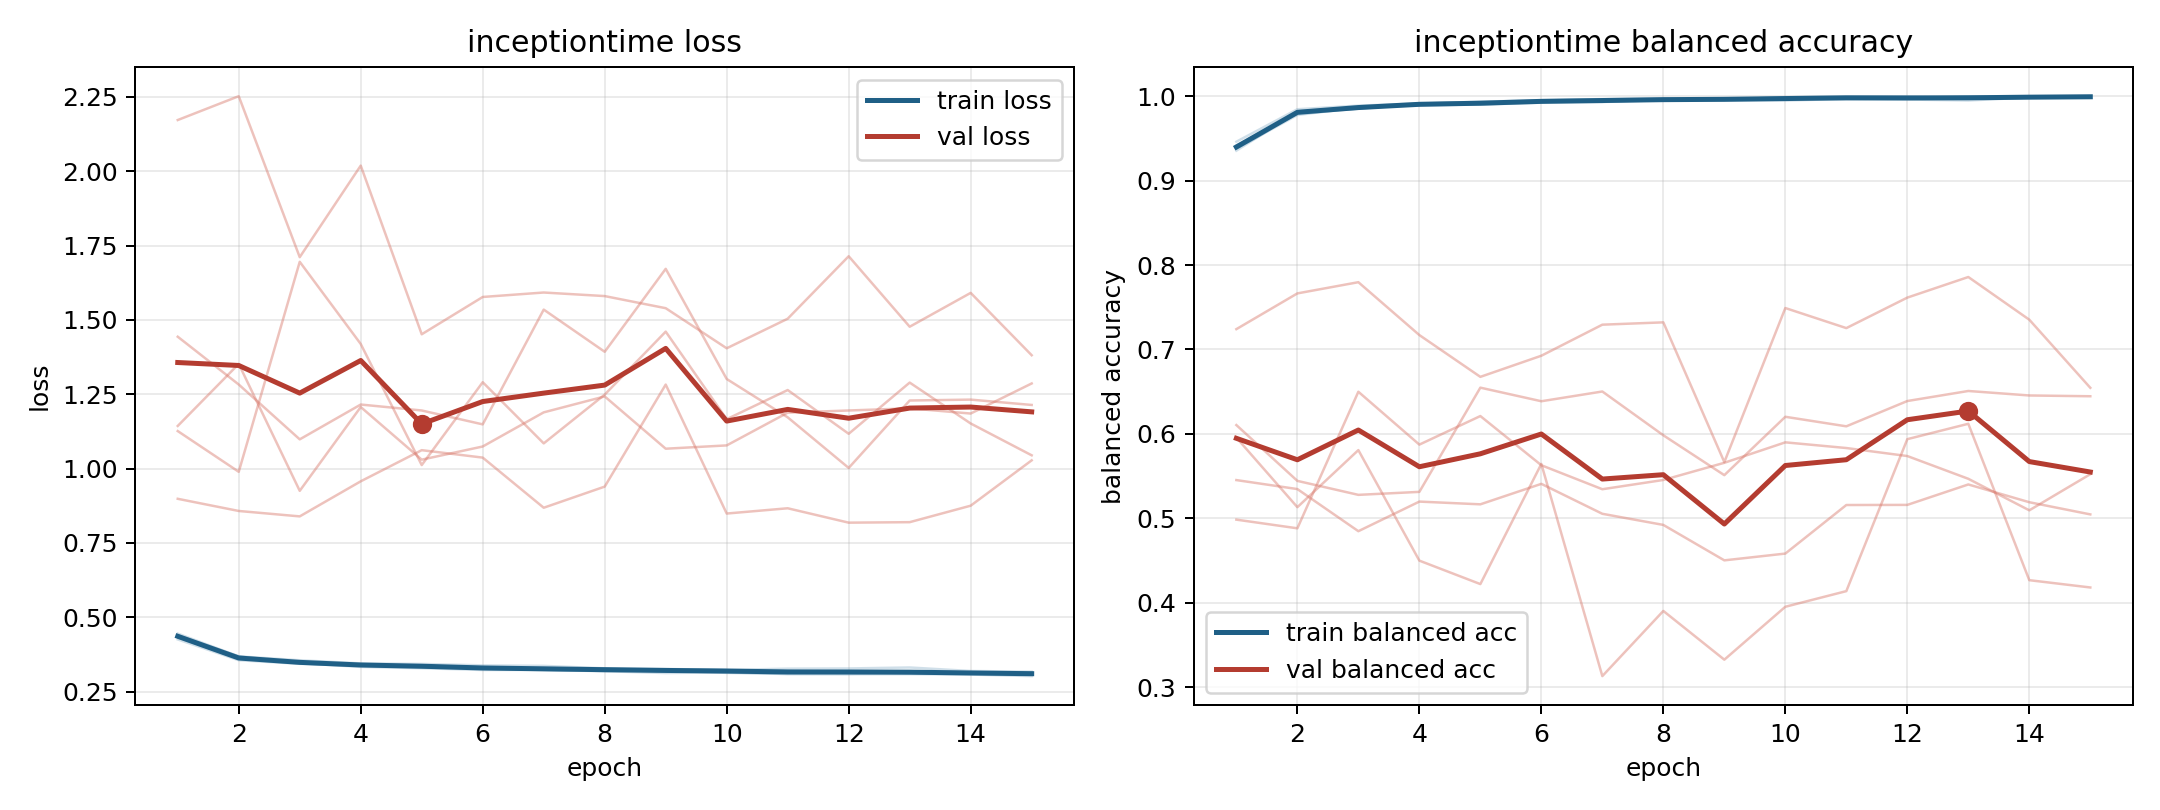

Data behind this chart, as committed beside it:
model, fold, epoch, train_loss, train_balanced_accuracy, val_loss, val_balanced_accuracy
inceptiontime, 1, 1, 0.4338, 0.9415, 1.126, 0.6105
inceptiontime, 1, 2, 0.3601, 0.9788, 0.9893, 0.5444
inceptiontime, 1, 3, 0.3457, 0.9853, 1.695, 0.5279
inceptiontime, 1, 4, 0.3332, 0.9912, 1.419, 0.5314
inceptiontime, 1, 5, 0.3288, 0.9929, 1.012, 0.6548
inceptiontime, 1, 6, 0.3228, 0.9937, 1.291, 0.6387
inceptiontime, 1, 7, 0.323, 0.993, 1.085, 0.6503
inceptiontime, 1, 8, 0.3186, 0.9952, 1.249, 0.5984
inceptiontime, 1, 9, 0.3126, 0.9975, 1.461, 0.5512
inceptiontime, 1, 10, 0.3148, 0.9972, 1.166, 0.6203
inceptiontime, 1, 11, 0.3094, 0.9985, 1.264, 0.609
inceptiontime, 1, 12, 0.3084, 0.9986, 1.117, 0.639
inceptiontime, 1, 13, 0.3086, 0.9983, 1.289, 0.6509
inceptiontime, 1, 14, 0.3075, 0.9988, 1.152, 0.6456
inceptiontime, 1, 15, 0.3022, 0.9999, 1.045, 0.6446
inceptiontime, 2, 1, 0.4451, 0.9354, 1.144, 0.4985
inceptiontime, 2, 2, 0.3687, 0.9813, 1.352, 0.4883
inceptiontime, 2, 3, 0.3555, 0.985, 0.9253, 0.65
inceptiontime, 2, 4, 0.345, 0.9905, 1.207, 0.5874
inceptiontime, 2, 5, 0.3431, 0.9899, 1.03, 0.6212
inceptiontime, 2, 6, 0.3383, 0.9923, 1.074, 0.5629
inceptiontime, 2, 7, 0.3366, 0.9931, 1.189, 0.5345
inceptiontime, 2, 8, 0.3284, 0.9962, 1.243, 0.5455
inceptiontime, 2, 9, 0.3263, 0.9968, 1.067, 0.5658
inceptiontime, 2, 10, 0.3228, 0.998, 1.078, 0.5901
inceptiontime, 2, 11, 0.3273, 0.9965, 1.188, 0.5833
inceptiontime, 2, 12, 0.328, 0.996, 1.195, 0.5738
inceptiontime, 2, 13, 0.3312, 0.9948, 1.203, 0.5469
inceptiontime, 2, 14, 0.3194, 0.9984, 1.185, 0.5096
inceptiontime, 2, 15, 0.317, 0.9989, 1.286, 0.5524
inceptiontime, 3, 1, 0.4256, 0.946, 2.172, 0.5454
inceptiontime, 3, 2, 0.3556, 0.9845, 2.252, 0.5347
inceptiontime, 3, 3, 0.3436, 0.9887, 1.711, 0.4848
inceptiontime, 3, 4, 0.3374, 0.9912, 2.019, 0.5199
inceptiontime, 3, 5, 0.3315, 0.9935, 1.452, 0.5167
inceptiontime, 3, 6, 0.3264, 0.9951, 1.577, 0.5409
inceptiontime, 3, 7, 0.3228, 0.9965, 1.592, 0.5055
inceptiontime, 3, 8, 0.3193, 0.9972, 1.58, 0.4923
inceptiontime, 3, 9, 0.3208, 0.9959, 1.54, 0.4503
inceptiontime, 3, 10, 0.3131, 0.9987, 1.405, 0.4583
inceptiontime, 3, 11, 0.3093, 0.9994, 1.504, 0.5158
inceptiontime, 3, 12, 0.3096, 0.9994, 1.714, 0.516
inceptiontime, 3, 13, 0.3136, 0.998, 1.477, 0.5402
inceptiontime, 3, 14, 0.3105, 0.999, 1.591, 0.5192
inceptiontime, 3, 15, 0.3077, 0.9995, 1.381, 0.5047
inceptiontime, 4, 1, 0.4369, 0.9381, 0.8985, 0.7241
inceptiontime, 4, 2, 0.3627, 0.982, 0.8576, 0.7664
inceptiontime, 4, 3, 0.3504, 0.9867, 0.8393, 0.7797
inceptiontime, 4, 4, 0.3408, 0.9896, 0.9573, 0.7171
inceptiontime, 4, 5, 0.3374, 0.9916, 1.062, 0.6676
inceptiontime, 4, 6, 0.3294, 0.9948, 1.037, 0.6926
inceptiontime, 4, 7, 0.3265, 0.996, 0.8684, 0.7294
inceptiontime, 4, 8, 0.3265, 0.9952, 0.9395, 0.7321
inceptiontime, 4, 9, 0.3239, 0.9959, 1.283, 0.5667
inceptiontime, 4, 10, 0.3222, 0.997, 0.8489, 0.7491
inceptiontime, 4, 11, 0.3161, 0.9986, 0.8666, 0.7253
inceptiontime, 4, 12, 0.3185, 0.9981, 0.8183, 0.7614
inceptiontime, 4, 13, 0.3123, 0.9998, 0.8199, 0.7858
inceptiontime, 4, 14, 0.3141, 0.9991, 0.8753, 0.7353
inceptiontime, 4, 15, 0.3146, 0.9986, 1.028, 0.6546
... 15 more rows
